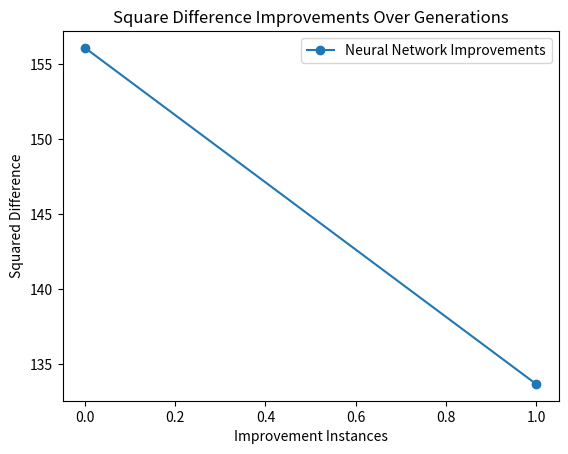

Recreate this plot in Python.
import random
import matplotlib.pyplot as plt
import numpy as np
import math
import copy

class Network():

    def __init__(self, structure, weights = []):
        
        self.input = self.baseFunction(random.uniform(-5, 5))
        self.structure = structure
        self.output = None
        self.network = []
        
        if weights == []:
            self.weights = self.initWeights()
        else:
            self.weights = self.inputWeights(weights)

    def initWeights(self):
        """
        Initializes the neural network by setting its basic structure and random numbers.
        The network is built upon the self.structure variable.
        """
        num_layers = len(self.structure)

        for i in range(1, num_layers):
            layer = []
            for j in range(self.structure[i]):
                node = []
                for k in range(self.structure[i-1]):
                    weight = random.uniform(-1, 1)
                    node.append(weight)

                layer.append([None, node])
            self.network.append(layer)

        # Appends 0 as the network input to be changed during evaluation
        input = []
        input.append([0])
        self.network.insert(0, input)

    def modifyWeights(self):
        """
        Randomly changes the weights of the network by some delta factor
        """
        num_layers = len(self.structure)

        for i in range(1, num_layers):
            for j in range(self.structure[i]):
                for k in range(self.structure[i-1]):
                    delta = random.uniform(-0.5, 0.5)
                    self.network[i][j][1][k] += delta
    
    def evaluate(self, x): 
        num_layers = len(self.structure)

        # Places input into the first node
        input = []
        input.append([x])
        self.network[0] = input

        # Takes input of a previous node for the activation of the following nodes
        for layer in range(1, num_layers):
            curr_layer_nodes = self.structure[layer]
            prev_layer_nodes = self.structure[layer-1]

            for i in range(curr_layer_nodes):
                total = 0
                for j in range(prev_layer_nodes):
                    weight = self.network[layer][i][1][j]
                    activation = self.network[layer-1][j][0] # Activation of the previous node
                    total += weight * activation
                self.network[layer][i][0] = self.ReLU(total) # New-found activation
                

        # Take final output; last layer, first node, first weight data
        output = self.network[-1][0][0]
        expected = self.baseFunction(self.input)

        result = self.sqDiff(output, expected)
        self.output = result

        return self.outputResult()

    def outputResult(self):
        if self.output:
            return self.sqDiff(self.output, self.baseFunction(self.input))
        else:
            raise AssertionError("Output is not defined.")
        
    @staticmethod            
    def inputWeights(weights):
        pass

    @staticmethod
    def ReLU(x):
        return x if x > 0 else 0
    
    @staticmethod
    def baseFunction(x):
        return 5*math.sin(x) - 7*math.cos(x) - 3*math.sin(x)

    @staticmethod
    def sqDiff(output, expected):
        return (output - expected)**2

struct = [1, 3, 3, 3, 3, 3, 1]
generations = 10
population = 5

if __name__ == '__main__':
    results = []
    lowest_sq_diff = float('inf')
    best_network = Network(struct)
    
    for i in range(generations):
        for j in range(population):
            # Make a copy of the best network to try modifications
            nn = copy.deepcopy(best_network)
            nn.modifyWeights()

            curr_sq_diff = 0
            checks = 50
            for _ in range(checks):
                x = random.uniform(-5, 5)
                curr_sq_diff += nn.evaluate(x)
            curr_sq_diff /= checks

            print(f"Generation {i+1}, Individual {j+1}, Squared Difference: {curr_sq_diff}")

            # Update the best network only if the current one is better
            if curr_sq_diff < lowest_sq_diff:
                lowest_sq_diff = curr_sq_diff
                best_network = nn
                results.append(curr_sq_diff)  # Append only the better results
    
    # Create the x-axis values (0 to number of improvements)
    x_values = np.arange(len(results))

    # Plot the neural network results
    print(results)
    plt.plot(x_values, results, label="Neural Network Improvements", marker='o')

    # Adding titles and labels
    plt.title("Square Difference Improvements Over Generations")
    plt.xlabel("Improvement Instances")
    plt.ylabel("Squared Difference")

    # Show legend
    plt.legend()

    # Display the plot
    plt.show()
